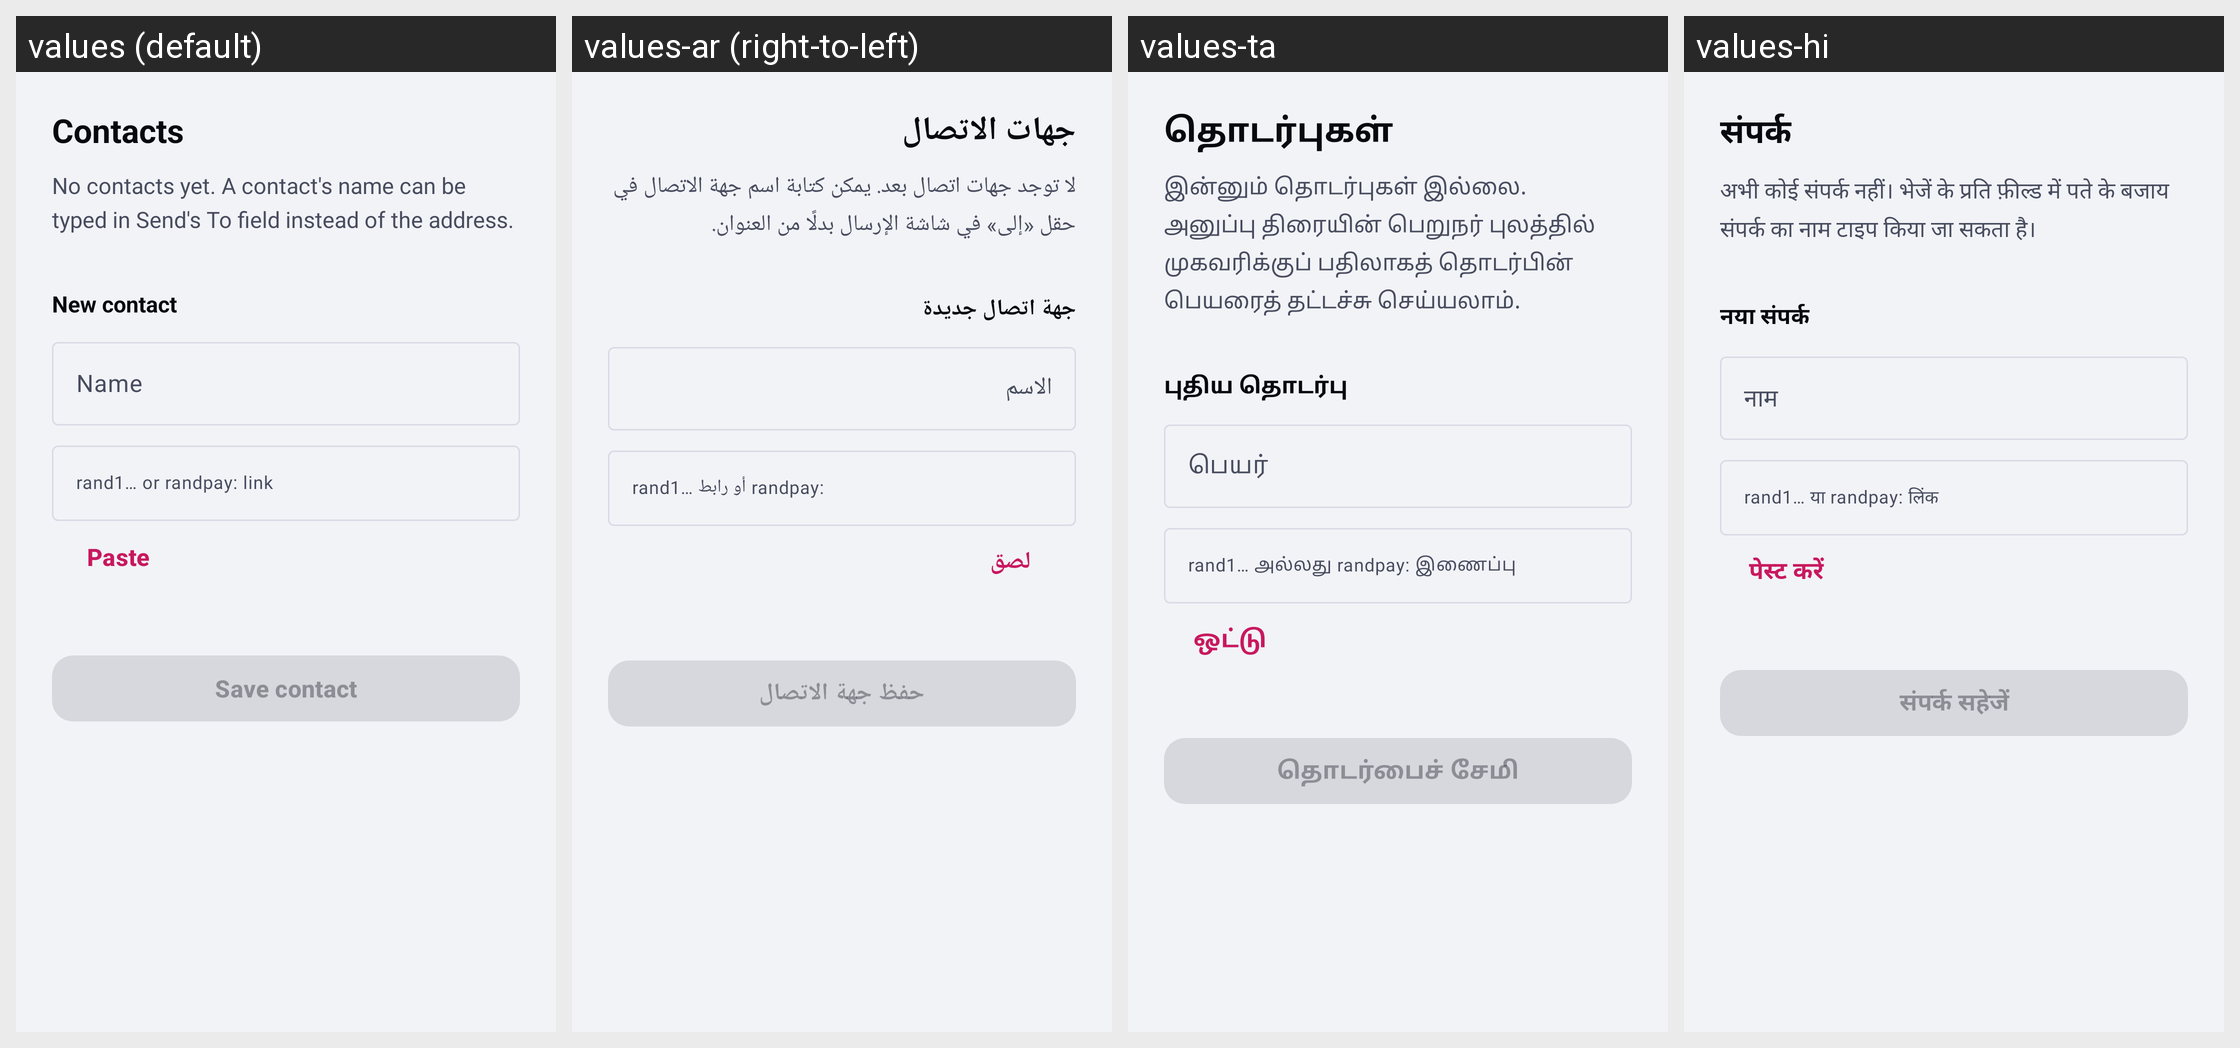

Here is an Android app screen in its default locale and in the app's own translations. Write out the translated-string differences for the strings that appear on this screen.
Android screen res/layout/activity_contacts.xml rendered under 4 locales, left to right: values (default), values-ar (right-to-left), values-ta, values-hi. Device: Nexus 5 (rendered at 1080×1920; each locale shown at half size, 540×960, under a caption strip naming it); theme Theme.RandWallet.
Other locales in the repository, not shown: values-de, values-es, values-fa, values-fr, values-in, values-it, values-ja, values-ko, values-ms, values-pl, values-ps, values-pt-rBR, values-ru, values-ur, values-zh-rCN, values-zh-rHK.
Strings drawn on this screen, with the default value and each locale's value (text and hints the layout hard-codes, and strings that could not be matched under every locale, appear in the picture but are not listed):

contacts_title
  values: Contacts
  values-ar: جهات الاتصال
  values-ta: தொடர்புகள்
  values-hi: संपर्क

contacts_empty
  values: No contacts yet. A contact's name can be typed in Send's To field instead of the address.
  values-ar: لا توجد جهات اتصال بعد. يمكن كتابة اسم جهة الاتصال في حقل «إلى» في شاشة الإرسال بدلًا من العنوان.
  values-ta: இன்னும் தொடர்புகள் இல்லை. அனுப்பு திரையின் பெறுநர் புலத்தில் முகவரிக்குப் பதிலாகத் தொடர்பின் பெயரைத் தட்டச்சு செய்யலாம்.
  values-hi: अभी कोई संपर्क नहीं। भेजें के प्रति फ़ील्ड में पते के बजाय संपर्क का नाम टाइप किया जा सकता है।

contacts_new
  values: New contact
  values-ar: جهة اتصال جديدة
  values-ta: புதிய தொடர்பு
  values-hi: नया संपर्क

contacts_name_hint
  values: Name
  values-ar: الاسم
  values-ta: பெயர்
  values-hi: नाम

contacts_address_hint
  values: rand1… or randpay: link
  values-ar: rand1… أو رابط randpay:
  values-ta: rand1… அல்லது randpay: இணைப்பு
  values-hi: rand1… या randpay: लिंक

send_paste
  values: Paste
  values-ar: لصق
  values-ta: ஒட்டு
  values-hi: पेस्ट करें

contacts_save
  values: Save contact
  values-ar: حفظ جهة الاتصال
  values-ta: தொடர்பைச் சேமி
  values-hi: संपर्क सहेजें
